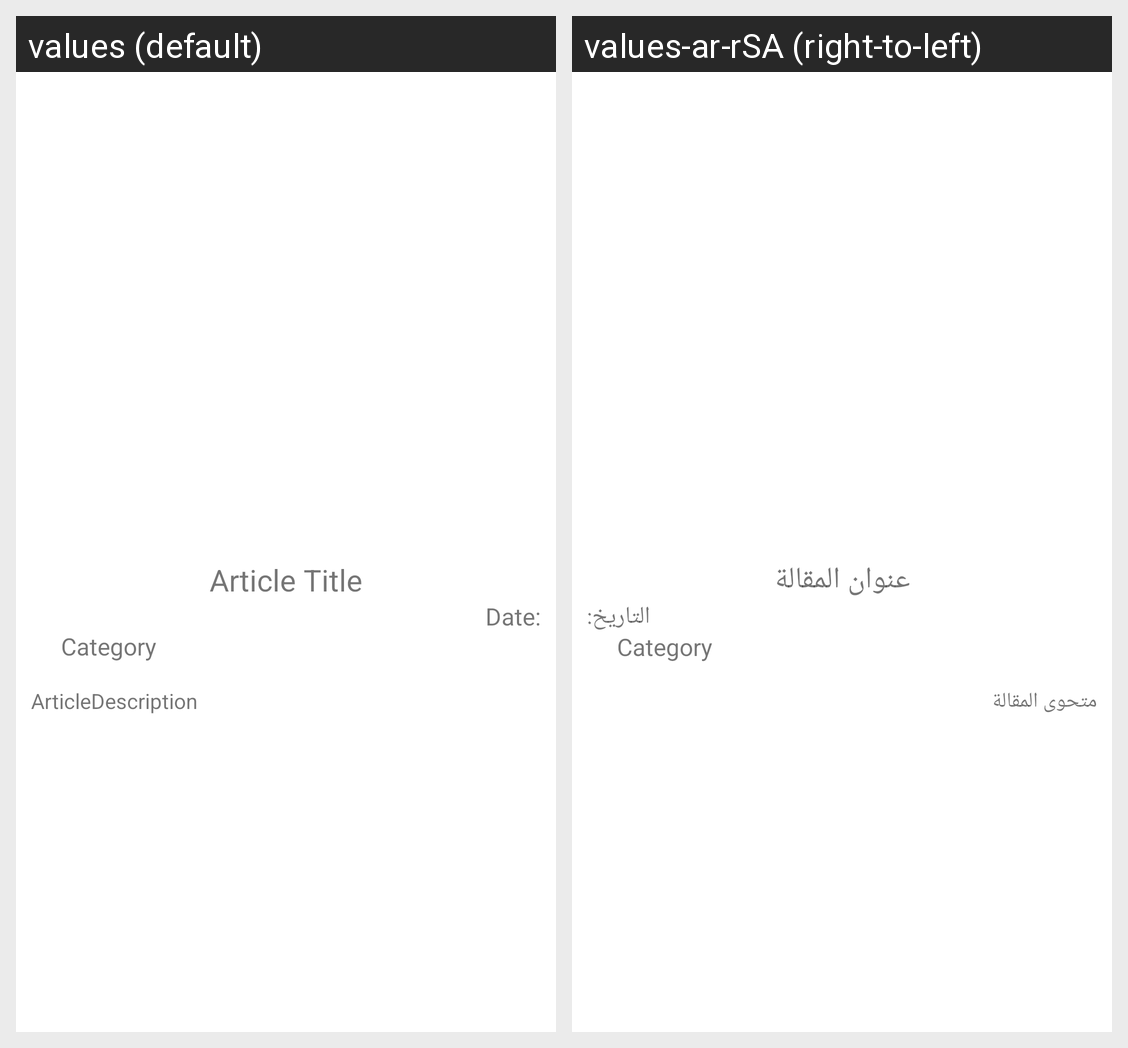

The same Android screen rendered under two of its app's locales, left to right. List the strings drawn on it with the default value and each locale's translation.
Android screen res/layout/fragment_user_article.xml rendered under 2 locales, left to right: values (default), values-ar-rSA (right-to-left). Device: Nexus 5 (rendered at 1080×1920; each locale shown at half size, 540×960, under a caption strip naming it); theme Theme.FinalProjectKotlinBootcamp.
Strings drawn on this screen, with the default value and each locale's value (text and hints the layout hard-codes, and strings that could not be matched under every locale, appear in the picture but are not listed):

articleDescription
  values: ArticleDescription
  values-ar-rSA: متحوى المقالة

article_title
  values: Article Title
  values-ar-rSA: عنوان المقالة

date
  values: Date:
  values-ar-rSA: التاريخ:
